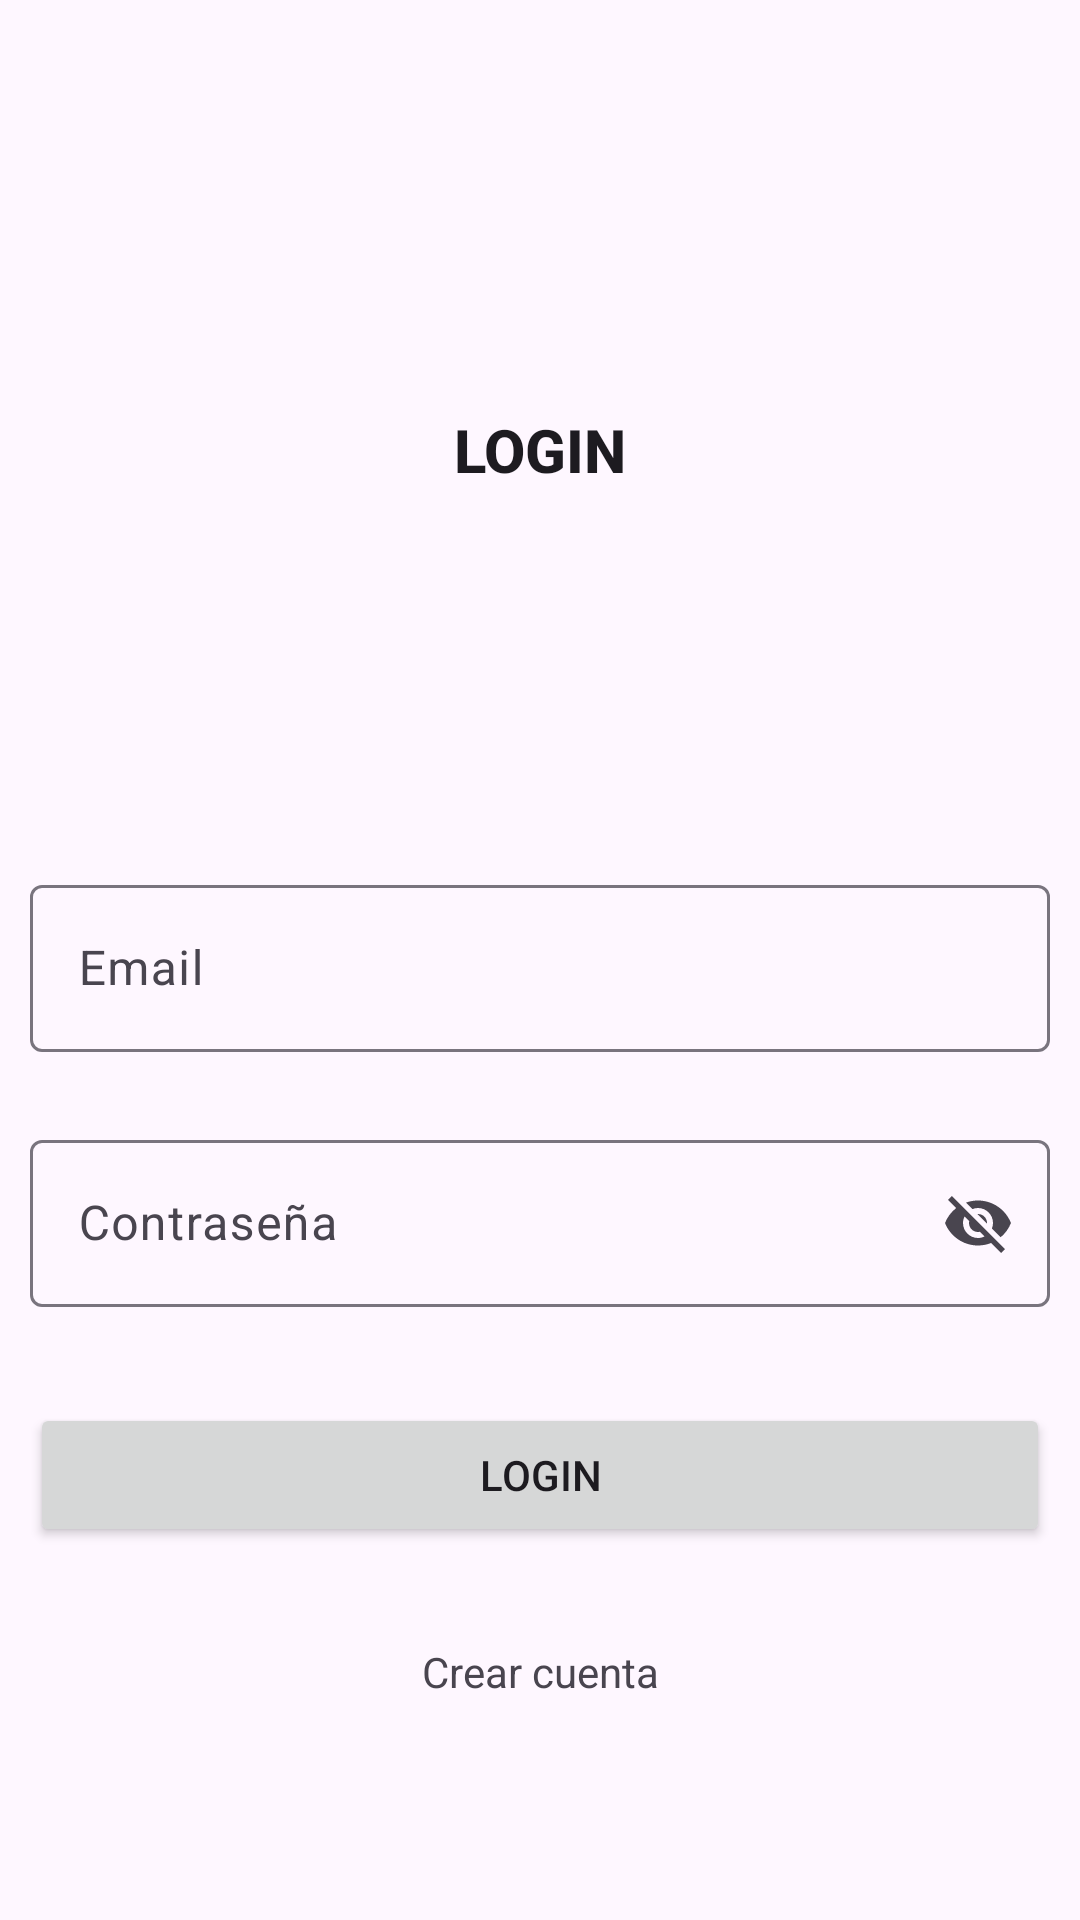

Produce the Android XML layout that renders to this screen, including the resource entries it uses.
<!-- AndroidManifest.xml: application theme Theme.GameExchanger -->
<!-- res/layout/activity_main.xml -->
<?xml version="1.0" encoding="utf-8"?>
<androidx.constraintlayout.widget.ConstraintLayout xmlns:android="http://schemas.android.com/apk/res/android"
    xmlns:app="http://schemas.android.com/apk/res-auto"
    xmlns:tools="http://schemas.android.com/tools"
    android:id="@+id/main"
    android:layout_width="match_parent"
    android:padding="10dp"
    android:layout_height="match_parent"
    tools:context=".MainActivity">

    <com.google.android.material.textfield.TextInputLayout
        android:id="@+id/etEmail"
        android:layout_width="match_parent"
        android:layout_height="wrap_content"
        android:hint="Email"
        app:layout_constraintBottom_toBottomOf="parent"
        app:layout_constraintEnd_toEndOf="parent"
        app:layout_constraintStart_toStartOf="parent"
        app:layout_constraintTop_toTopOf="parent"
        tools:ignore="MissingConstraints">

        <com.google.android.material.textfield.TextInputEditText
            android:layout_width="match_parent"
            android:layout_height="wrap_content" />

    </com.google.android.material.textfield.TextInputLayout>


    <com.google.android.material.textfield.TextInputLayout
        android:id="@+id/etPassword"
        android:layout_width="match_parent"
        android:layout_height="wrap_content"
        android:layout_marginTop="24dp"
        app:endIconMode="password_toggle"
        android:hint="Contraseña"
        app:layout_constraintEnd_toEndOf="@+id/etEmail"
        app:layout_constraintStart_toStartOf="@+id/etEmail"
        app:layout_constraintTop_toBottomOf="@+id/etEmail"
        tools:ignore="MissingConstraints">

        <com.google.android.material.textfield.TextInputEditText
            android:layout_width="match_parent"
            android:layout_height="wrap_content" />

    </com.google.android.material.textfield.TextInputLayout>

    <TextView
        android:id="@+id/textView"
        android:layout_width="0dp"
        android:layout_height="wrap_content"
        android:text="LOGIN"
        android:textAlignment="center"
        android:textAppearance="@style/TextAppearance.AppCompat.Body2"
        android:textSize="20sp"
        android:textStyle="bold"
        app:layout_constraintBottom_toTopOf="@+id/etEmail"
        app:layout_constraintEnd_toEndOf="parent"
        app:layout_constraintStart_toStartOf="parent"
        app:layout_constraintTop_toTopOf="parent" />

    <Button
        android:id="@+id/btLogin"
        android:layout_width="0dp"
        android:layout_height="wrap_content"
        android:layout_marginTop="32dp"
        android:text="LOGIN"
        app:layout_constraintEnd_toEndOf="@+id/etPassword"
        app:layout_constraintStart_toStartOf="@+id/etPassword"
        app:layout_constraintTop_toBottomOf="@+id/etPassword" />

    <TextView
        android:id="@+id/tvRegister"
        android:layout_width="wrap_content"
        android:layout_height="wrap_content"
        android:layout_marginTop="32dp"
        android:text="Crear cuenta"
        app:layout_constraintEnd_toEndOf="@+id/btLogin"
        app:layout_constraintStart_toStartOf="@+id/btLogin"
        app:layout_constraintTop_toBottomOf="@+id/btLogin" />

</androidx.constraintlayout.widget.ConstraintLayout>
<!-- resources referenced by this layout -->
<resources>
  <style name="Theme.GameExchanger" parent="Base.Theme.GameExchanger" />
  <style name="Base.Theme.GameExchanger" parent="Theme.Material3.DayNight.NoActionBar">
          
          
      </style>
</resources>
